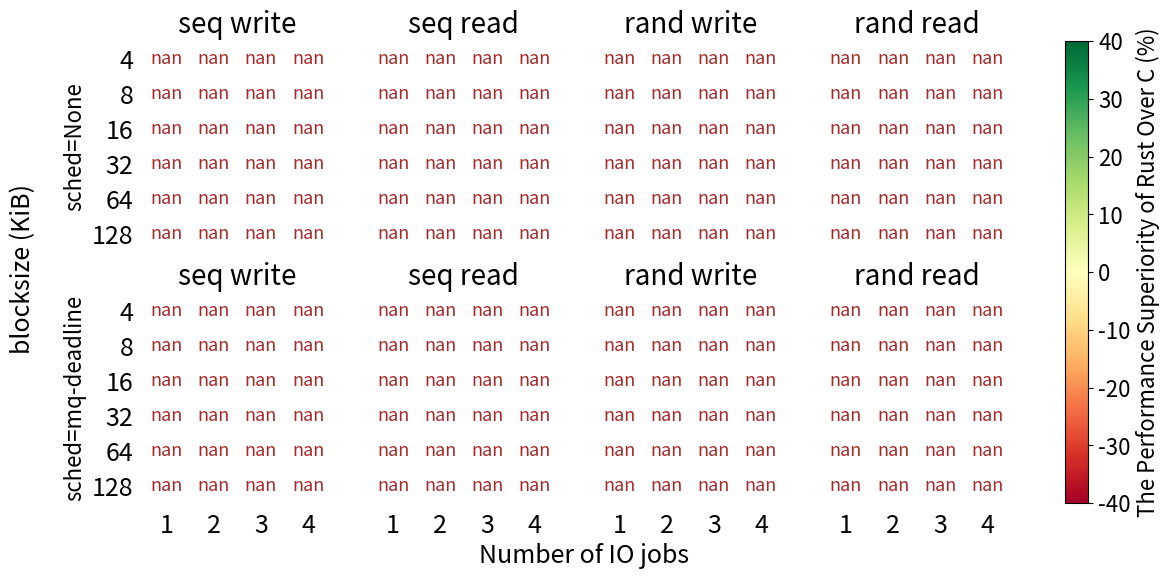

Write the Python code that produced this figure.
import os
import json
import numpy as np
import matplotlib.pyplot as plt
from matplotlib import colors, ticker

# Parameters
base_dirs = ["results_none", "results_mq"]
patterns = ["seq_write", "seq_read", "rand_write", "rand_read"]
block_sizes = ["4k", "8k", "16k", "32k", "64k", "128k"]
num_jobs = ["1", "2", "3", "4"]
bs_labels = [int(bs.replace("k", "")) for bs in block_sizes]
nj_labels = [int(nj) for nj in num_jobs]
label_font_conf = {"size": 18}
data = []

# Load data for both schedulers
for sched in base_dirs:
    matrices = []
    for pattern in patterns:
        matrix = np.full((len(block_sizes), len(num_jobs)), np.nan)
        for i, bs in enumerate(block_sizes):
            for j, nj in enumerate(num_jobs):
                try:
                    base_path = os.path.expanduser(f"./{sched}/{pattern}")
                    c_file = os.path.join(base_path, f"c_bs{bs}_jobs{nj}.json")
                    r_file = os.path.join(base_path, f"rust_bs{bs}_jobs{nj}.json")
                    with open(c_file) as fc, open(r_file) as fr:
                        target = "read" if "read" in pattern else "write"
                        
                        c_bw = json.load(fc)["jobs"][0][target]["bw"] / 1024
                        r_bw = json.load(fr)["jobs"][0][target]["bw"] / 1024
                        
                        matrix[i][j] = ((r_bw - c_bw) / c_bw) * 100
                except Exception:
                    matrix[i][j] = np.nan
        matrices.append(matrix)
    data.append(matrices)

# Custom heatmap functions
def heatmap(data, row_labels, col_labels, ax=None, **kwargs):
    if ax is None:
        ax = plt.gca()
    im = ax.imshow(data, **kwargs)
    ax.set_xticks(np.arange(data.shape[1]), labels=col_labels, **label_font_conf)
    ax.set_yticks(np.arange(data.shape[0]), labels=row_labels, **label_font_conf)
    ax.tick_params(bottom=False, labelbottom=True, left=False, labelleft=True)
    plt.setp(ax.get_xticklabels(), ha="center", rotation_mode="anchor")
    ax.spines[:].set_visible(False)
    ax.set_xticks(np.arange(data.shape[1]+1)-.5, minor=True)
    ax.set_yticks(np.arange(data.shape[0]+1)-.5, minor=True)
    ax.grid(which="minor", color="w", linestyle='-', linewidth=3)
    ax.tick_params(which="minor", bottom=False, left=False)
    return im

def annotate_heatmap(im, data=None, valfmt="{x:.0f}", textcolors=("black", "white"), threshold=None, **textkw):
    if data is None:
        data = im.get_array()
    if threshold is None:
        threshold = im.norm(data.max())/2.
    kw = dict(horizontalalignment="center", verticalalignment="center")
    kw.update(textkw)
    valfmt = ticker.StrMethodFormatter(valfmt)
    for i in range(data.shape[0]):
        for j in range(data.shape[1]):
            kw.update(color=textcolors[int(im.norm(data[i, j]) > threshold)])
            im.axes.text(j, i, valfmt(data[i, j], None), **kw)

# Plot layout
fig, axs = plt.subplots(2, 4, figsize=(14, 6), dpi=100)
fig.supylabel("blocksize (KiB)", x=0.03, y=0.5, **label_font_conf)
fig.supxlabel("Number of IO jobs", x=0.44, y=0, **label_font_conf)

images = []
titles = ["seq write", "seq read", "rand write", "rand read"]
for i in range(2):  # sched=none (0), mq (1)
    for j in range(4):  # 4 IO patterns
        matrix = data[i][j]
        im = heatmap(matrix, bs_labels, nj_labels, ax=axs[i, j],
                     cmap="RdYlGn", aspect='auto', vmin=-40, vmax=40)
        annotate_heatmap(im, matrix, valfmt="{x:.0f}", fontsize=13,
                         textcolors=("#A52A2A", "darkgreen"))
        axs[i, j].label_outer()
        axs[i, j].set_title(titles[j], fontsize=20)
        images.append(im)

cbar = fig.colorbar(images[0], ax=axs, pad=0.05)
cbar.ax.tick_params(labelsize=16)
cbar.set_label("The Performance Superiority of Rust Over C (%)", size=16)
axs[0, 0].set_ylabel('sched=None', size=16)
axs[1, 0].set_ylabel('sched=mq-deadline', size=16)
plt.savefig("figure9_reproduction.pdf", bbox_inches="tight")
plt.show()
